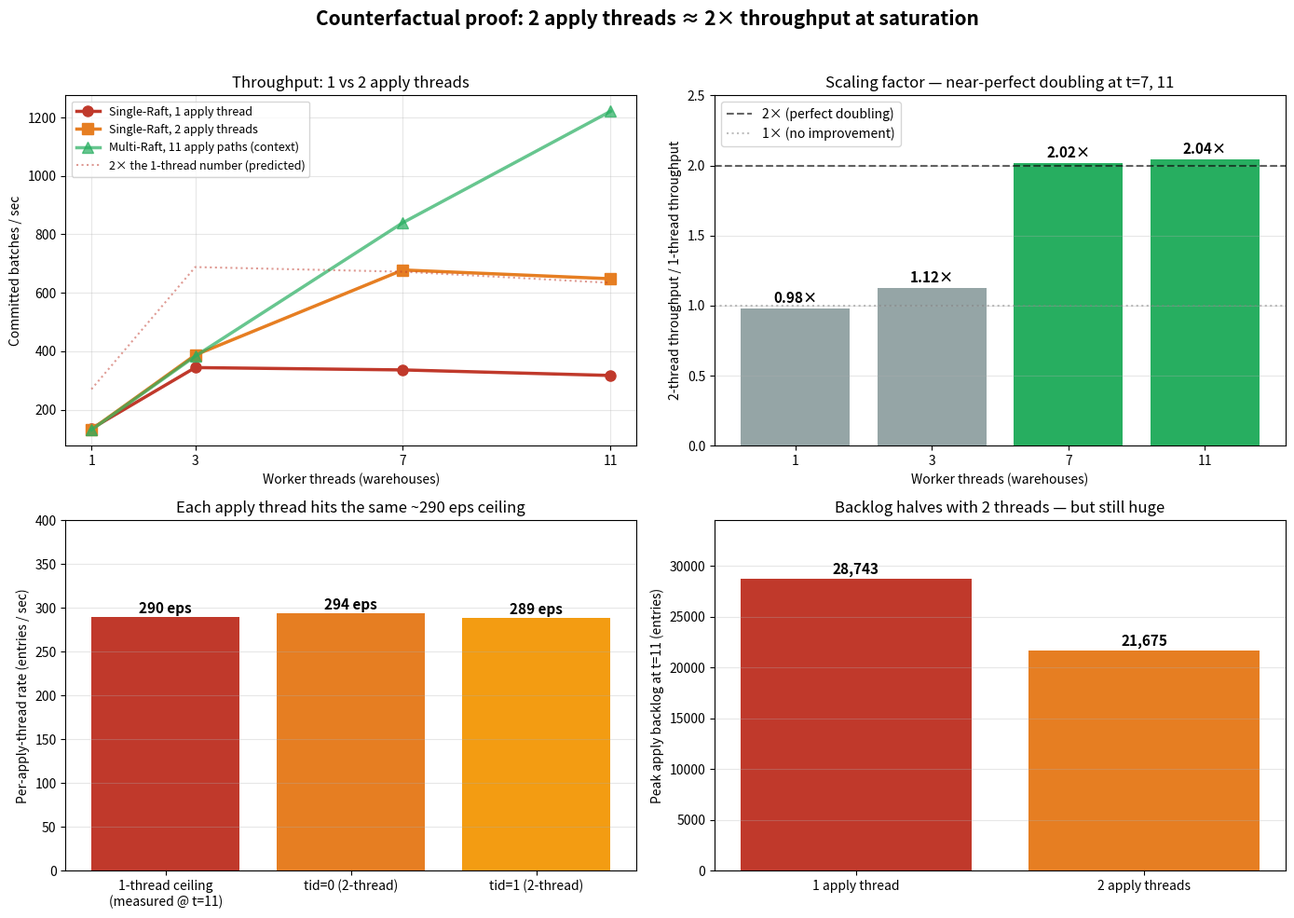

Python code for this plot: (Note: this script raises an exception after producing the figure.)
#!/usr/bin/env python3
"""
Counterfactual proof that the apply thread is single-Raft's bottleneck:
adding a second apply thread (sharded by par_id) doubles committed throughput
at the thread counts where the 1-thread version was saturated.

Data from:
  single-Raft, 1 apply thread — scalability_20260422_234644
  single-Raft, 2 apply threads — scalability_20260423_005802
  multi-Raft,  11 apply paths  — scalability_20260423_000536  (for context)
"""

import matplotlib.pyplot as plt
import numpy as np

threads = [1, 3, 7, 11]

# Committed batches per second (replay_batch_p1 / 30s).
bps_single_1thread = [135, 344, 336, 317]
bps_single_2thread = [132, 387, 678, 648]
bps_multi          = [131, 383, 840, 1221]

# Scaling factor = 2-thread / 1-thread.
scaling = [b2 / b1 for b1, b2 in zip(bps_single_1thread, bps_single_2thread)]

# Per-tid apply rate at t=11 (window_eps) for the 2-thread build.
# Each tid independently hits ~290 eps = the same per-thread ceiling measured
# in the 1-thread experiment.
tid_eps_t11 = {"tid=0": 294, "tid=1": 289}
one_thread_ceiling_t11 = 290

# Peak backlog per follower at t=11.
peak_single_1thread = 28743
peak_single_2thread = 12491 + 9184   # sum across both tids on same follower

fig, axes = plt.subplots(2, 2, figsize=(14, 10))
fig.suptitle(
    "Counterfactual proof: 2 apply threads ≈ 2× throughput at saturation",
    fontsize=15, fontweight="bold")

# --- Panel 1: committed throughput overlay ---
ax = axes[0][0]
ax.plot(threads, bps_single_1thread, "o-", color="#c0392b", lw=2.5, ms=8,
        label="Single-Raft, 1 apply thread")
ax.plot(threads, bps_single_2thread, "s-", color="#e67e22", lw=2.5, ms=8,
        label="Single-Raft, 2 apply threads")
ax.plot(threads, bps_multi, "^-", color="#27ae60", lw=2.5, ms=8, alpha=0.7,
        label="Multi-Raft, 11 apply paths (context)")
# Dotted line: 2× the 1-thread number — where we'd expect to land if apply was the only constraint.
ax.plot(threads, [2*v for v in bps_single_1thread], ":", color="#c0392b",
        alpha=0.5, label="2× the 1-thread number (predicted)")
ax.set_xlabel("Worker threads (warehouses)")
ax.set_ylabel("Committed batches / sec")
ax.set_title("Throughput: 1 vs 2 apply threads")
ax.grid(True, alpha=0.3)
ax.legend(loc="upper left", fontsize=9)
ax.set_xticks(threads)

# --- Panel 2: scaling factor ---
ax = axes[0][1]
bars = ax.bar(range(len(threads)),
              scaling,
              color=["#95a5a6", "#95a5a6", "#27ae60", "#27ae60"])
ax.axhline(2.0, color="black", ls="--", alpha=0.6, label="2× (perfect doubling)")
ax.axhline(1.0, color="gray", ls=":", alpha=0.5, label="1× (no improvement)")
for i, (t, s) in enumerate(zip(threads, scaling)):
    ax.text(i, s + 0.04, f"{s:.2f}×", ha="center", fontsize=11, fontweight="bold")
ax.set_xticks(range(len(threads)), [str(t) for t in threads])
ax.set_xlabel("Worker threads (warehouses)")
ax.set_ylabel("2-thread throughput / 1-thread throughput")
ax.set_title("Scaling factor — near-perfect doubling at t=7, 11")
ax.set_ylim(0, 2.5)
ax.legend(loc="upper left")
ax.grid(True, alpha=0.3, axis="y")

# --- Panel 3: per-tid rate matches 1-thread ceiling ---
ax = axes[1][0]
labels = ["1-thread ceiling\n(measured @ t=11)", "tid=0 (2-thread)", "tid=1 (2-thread)"]
vals   = [one_thread_ceiling_t11, tid_eps_t11["tid=0"], tid_eps_t11["tid=1"]]
colors = ["#c0392b", "#e67e22", "#f39c12"]
bars = ax.bar(labels, vals, color=colors)
for b, v in zip(bars, vals):
    ax.text(b.get_x() + b.get_width()/2, v + 4, f"{v} eps",
            ha="center", fontsize=11, fontweight="bold")
ax.set_ylabel("Per-apply-thread rate (entries / sec)")
ax.set_title("Each apply thread hits the same ~290 eps ceiling")
ax.grid(True, alpha=0.3, axis="y")
ax.set_ylim(0, 400)

# --- Panel 4: peak backlog — halved by 2 threads, still growing ---
ax = axes[1][1]
labels = ["1 apply thread", "2 apply threads"]
vals   = [peak_single_1thread, peak_single_2thread]
colors = ["#c0392b", "#e67e22"]
bars = ax.bar(labels, vals, color=colors)
for b, v in zip(bars, vals):
    ax.text(b.get_x() + b.get_width()/2, v + 500, f"{v:,}",
            ha="center", fontsize=11, fontweight="bold")
ax.set_ylabel("Peak apply backlog at t=11 (entries)")
ax.set_title("Backlog halves with 2 threads — but still huge")
ax.grid(True, alpha=0.3, axis="y")
ax.set_ylim(0, max(vals) * 1.2)

fig.tight_layout(rect=[0, 0, 1, 0.96])
outpath = "/home/users/mmakadia/mako/results/apply_thread_counterfactual_proof.png"
fig.savefig(outpath, dpi=140, bbox_inches="tight")
print(f"Wrote {outpath}")
